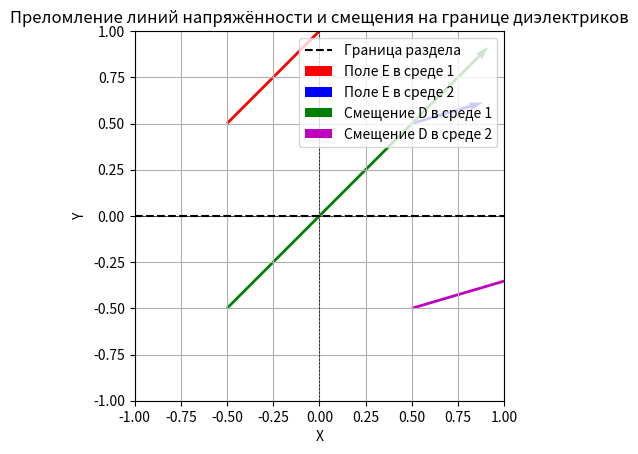

Write the Python code that produced this figure.
import numpy as np
import matplotlib.pyplot as plt

def visualize_dielectric_interface(epsilon1, epsilon2, E0, angle):
    """
    Визуализация преломления электрических линий напряжённости и смещения
    на границе двух диэлектриков.

    Аргументы:
    epsilon1 -- диэлектрическая проницаемость первой среды
    epsilon2 -- диэлектрическая проницаемость второй среды
    E0 -- величина внешнего электрического поля
    angle -- угол падения электрического поля в радианах
    """
    # Определяем границу раздела
    boundary_x = np.linspace(-1, 1, 400)
    boundary_y = np.zeros_like(boundary_x)

    # Компоненты электрического поля в первой среде
    E0_x = E0 * np.cos(angle)
    E0_y = E0 * np.sin(angle)

    # Рассчитываем угол преломления во второй среде
    theta1 = angle
    theta2 = np.arcsin((epsilon1 / epsilon2) * np.sin(theta1))

    # Компоненты электрического поля во второй среде
    E2 = E0 * (epsilon1 / epsilon2)
    E2_x = E2 * np.cos(theta2)
    E2_y = E2 * np.sin(theta2)

    # Визуализация границы раздела
    plt.plot(boundary_x, boundary_y, 'k--', label="Граница раздела")

    # Визуализация линий напряжённости (Electric Field, E)
    plt.quiver(-0.5, 0.5, E0_x, E0_y, angles='xy', scale_units='xy', scale=1, color='r', label='Поле E в среде 1')
    plt.quiver(0.5, 0.5, E2_x, E2_y, angles='xy', scale_units='xy', scale=1, color='b', label='Поле E в среде 2')

    # Рассчитываем электрическое смещение (Displacement Vector, D)
    D0 = epsilon1 * E0
    D0_x = D0 * np.cos(angle)
    D0_y = D0 * np.sin(angle)
    D2 = epsilon2 * E2
    D2_x = D2 * np.cos(theta2)
    D2_y = D2 * np.sin(theta2)

    # Визуализация линий смещения (Displacement Field, D)
    plt.quiver(-0.5, -0.5, D0_x, D0_y, angles='xy', scale_units='xy', scale=1, color='g', label='Смещение D в среде 1')
    plt.quiver(0.5, -0.5, D2_x, D2_y, angles='xy', scale_units='xy', scale=1, color='m', label='Смещение D в среде 2')

    # Настройка графика
    plt.axhline(0, color='black', linewidth=0.5, linestyle='--')
    plt.axvline(0, color='black', linewidth=0.5, linestyle='--')
    plt.legend()
    plt.grid()
    plt.xlim(-1, 1)
    plt.ylim(-1, 1)
    plt.gca().set_aspect('equal', adjustable='box')
    plt.title("Преломление линий напряжённости и смещения на границе диэлектриков")
    plt.xlabel("X")
    plt.ylabel("Y")
    plt.show()

# Пример использования
epsilon1 = 2  # Диэлектрическая проницаемость первой среды
epsilon2 = 5  # Диэлектрическая проницаемость второй среды
E0 = 1        # Модуль внешнего электрического поля
angle = np.radians(45)  # Угол падения в радианах

visualize_dielectric_interface(epsilon1, epsilon2, E0, angle)
